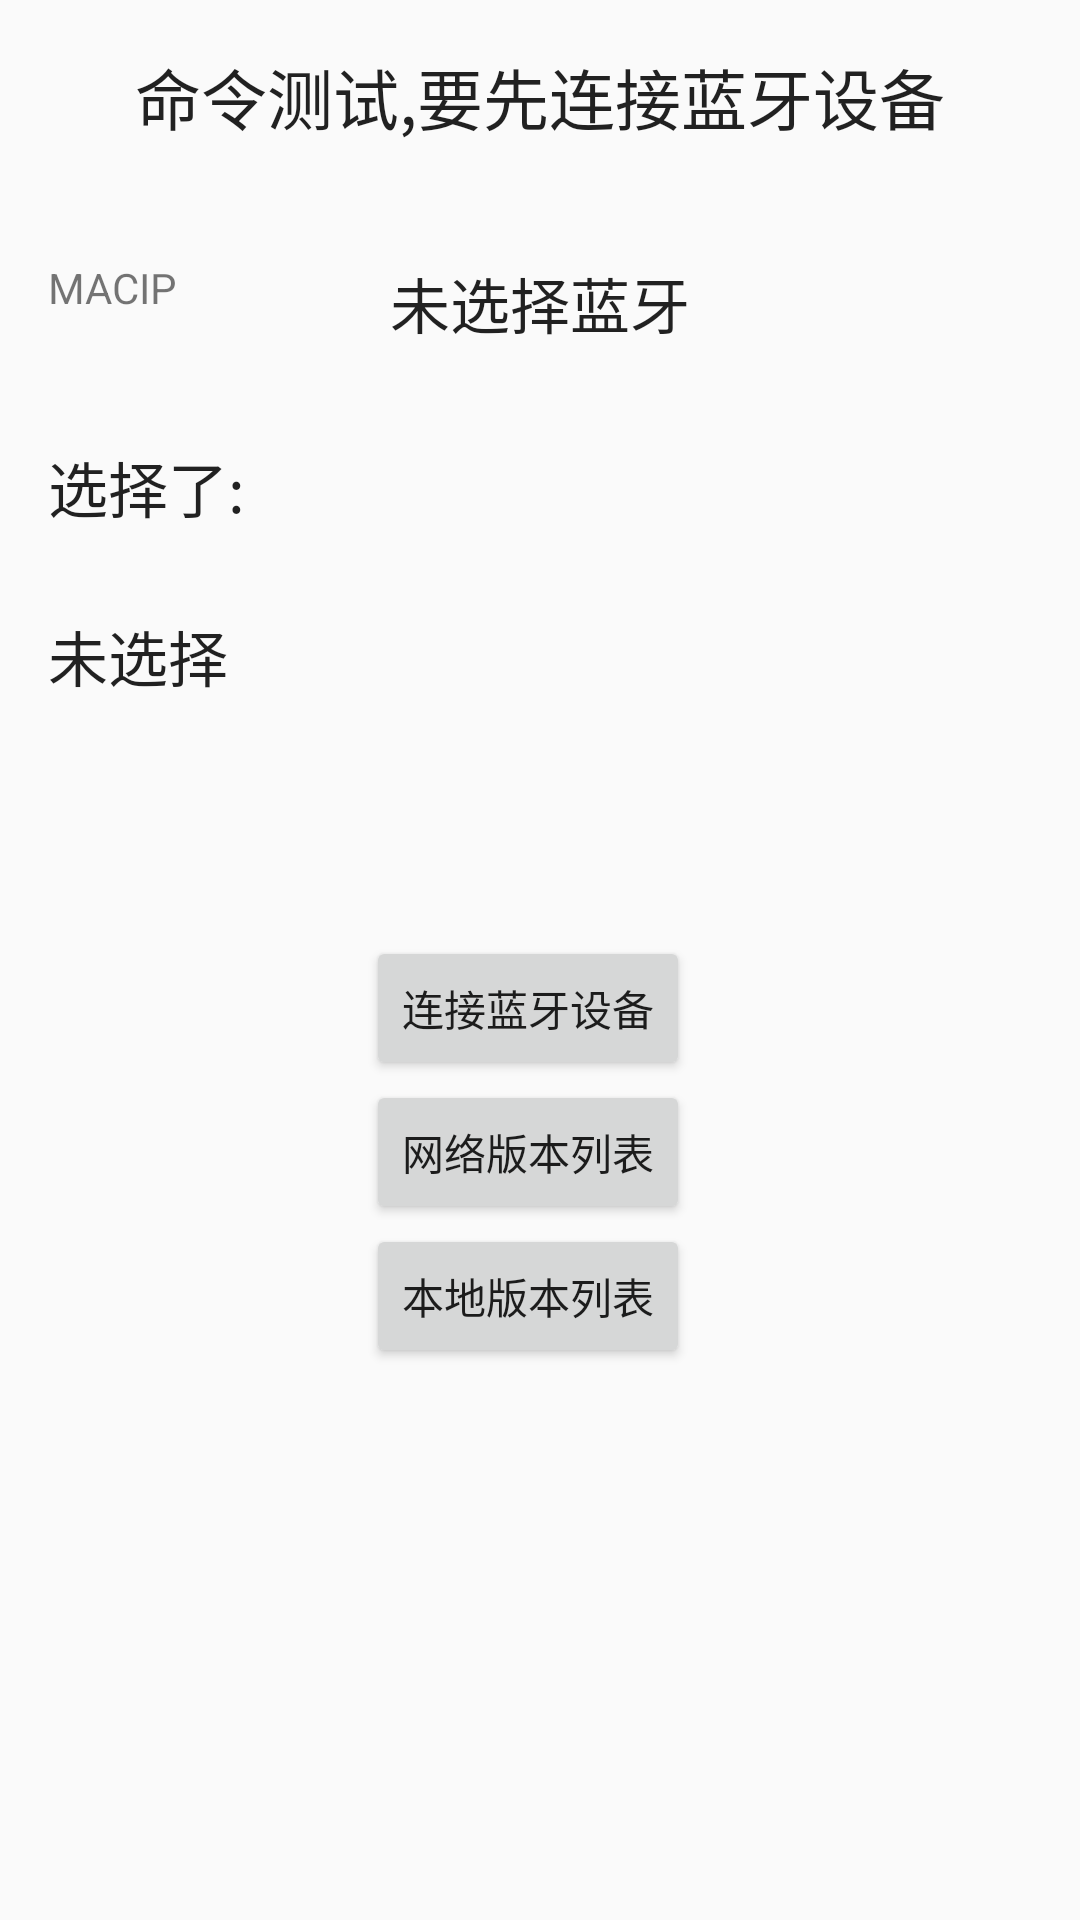

Here is an Android app screen rendered from its layout file. Give the layout XML and the strings, colors and styles it references.
<!-- AndroidManifest.xml: application theme AppTheme -->
<!-- res/layout/content_draw.xml -->
<?xml version="1.0" encoding="utf-8"?>
<LinearLayout xmlns:android="http://schemas.android.com/apk/res/android"
    xmlns:app="http://schemas.android.com/apk/res-auto"
    xmlns:tools="http://schemas.android.com/tools"
    android:layout_width="match_parent"
    android:layout_height="match_parent"
    android:orientation="vertical"
    android:paddingBottom="@dimen/activity_vertical_margin"
    android:paddingLeft="@dimen/activity_horizontal_margin"
    android:paddingRight="@dimen/activity_horizontal_margin"
    android:paddingTop="@dimen/activity_vertical_margin"
    app:layout_behavior="@string/appbar_scrolling_view_behavior"
    tools:context="com.ble.main.testview.DrawActivity"
    tools:showIn="@layout/activity_draw">

    <TextView
        android:layout_width="wrap_content"
        android:layout_height="wrap_content"
        android:textAppearance="?android:attr/textAppearanceLarge"
        android:textColor="@color/common_signin_btn_default_background"
        android:text="命令测试,要先连接蓝牙设备"
        android:id="@+id/tishi"
        android:layout_gravity="center_horizontal" />

    <RelativeLayout
       android:layout_width="match_parent"
       android:layout_height="match_parent">

       <Button
           android:layout_width="wrap_content"
           android:layout_height="wrap_content"
           android:text="连接蓝牙设备"
           android:id="@+id/link"
           android:layout_centerVertical="true"
           android:layout_alignStart="@+id/net" />

        <TextView
            android:layout_width="wrap_content"
            android:layout_height="wrap_content"
            android:textAppearance="?android:attr/textAppearanceSmall"
            android:text="MACIP"
            android:id="@+id/macip"
            android:layout_marginTop="38dp"
            android:layout_alignParentTop="true"
            android:layout_alignParentStart="true" />

        <TextView
            android:layout_width="wrap_content"
            android:layout_height="wrap_content"
            android:textAppearance="?android:attr/textAppearanceLarge"
            android:text="未选择蓝牙"
            android:id="@+id/choose"
            android:layout_alignTop="@+id/macip"
            android:layout_centerHorizontal="true"
            android:textSize="20dp" />

        <TextView
            android:layout_width="wrap_content"
            android:layout_height="wrap_content"
            android:textAppearance="?android:attr/textAppearanceLarge"
            android:text="选择了:"
            android:id="@+id/textView3"
            android:textSize="20dp"
            android:layout_below="@+id/choose"
            android:layout_alignParentStart="true"
            android:layout_marginTop="32dp" />


        <TextView
            android:layout_width="wrap_content"
            android:layout_height="wrap_content"
            android:textAppearance="?android:attr/textAppearanceLarge"
            android:text="未选择"
            android:id="@+id/banben"
            android:textSize="20dp"
            android:layout_marginTop="27dp"
            android:layout_below="@+id/textView3"
            android:layout_alignParentStart="true" />



        <Button
            android:layout_width="wrap_content"
            android:layout_height="wrap_content"
            android:text="网络版本列表"
            android:id="@+id/net"
            android:layout_below="@+id/link"
            android:layout_alignEnd="@+id/choose" />

        <Button
            android:layout_width="wrap_content"
            android:layout_height="wrap_content"
            android:text="本地版本列表"
            android:id="@+id/home"
            android:layout_below="@+id/net"
            android:layout_alignStart="@+id/net" />

    </RelativeLayout>




</LinearLayout>
<!-- res/layout/activity_draw.xml (included above) -->
<?xml version="1.0" encoding="utf-8"?>
<android.support.design.widget.CoordinatorLayout xmlns:android="http://schemas.android.com/apk/res/android"
    xmlns:app="http://schemas.android.com/apk/res-auto"
    xmlns:tools="http://schemas.android.com/tools"
    android:layout_width="match_parent"
    android:layout_height="match_parent"
    android:fitsSystemWindows="true"
    tools:context="com.ble.main.testview.DrawActivity">

    <android.support.design.widget.AppBarLayout
        android:layout_width="match_parent"
        android:layout_height="wrap_content"
        android:theme="@style/AppTheme.AppBarOverlay">

        <android.support.v7.widget.Toolbar
            android:id="@+id/toolbar"
            android:layout_width="match_parent"
            android:layout_height="?attr/actionBarSize"
            android:background="?attr/colorPrimary"
            app:popupTheme="@style/AppTheme.PopupOverlay" />

    </android.support.design.widget.AppBarLayout>

    <include layout="@layout/content_draw" />



</android.support.design.widget.CoordinatorLayout>
<!-- resources referenced by this layout -->
<resources>
  <dimen name="activity_horizontal_margin">16dp</dimen>
  <dimen name="activity_vertical_margin">16dp</dimen>
  <style name="AppTheme.AppBarOverlay" parent="ThemeOverlay.AppCompat.Dark.ActionBar" />
  <style name="AppTheme.PopupOverlay" parent="ThemeOverlay.AppCompat.Light" />
  <style name="AppTheme" parent="Theme.AppCompat.Light.DarkActionBar">
          
          <item name="colorAccent">@color/colorAccent</item>
      </style>
  <!-- not gathered from this repository: default colours our renderer supplied (Android Studio template values) -->
  <color name="colorAccent">#FF03DAC5</color>
</resources>
